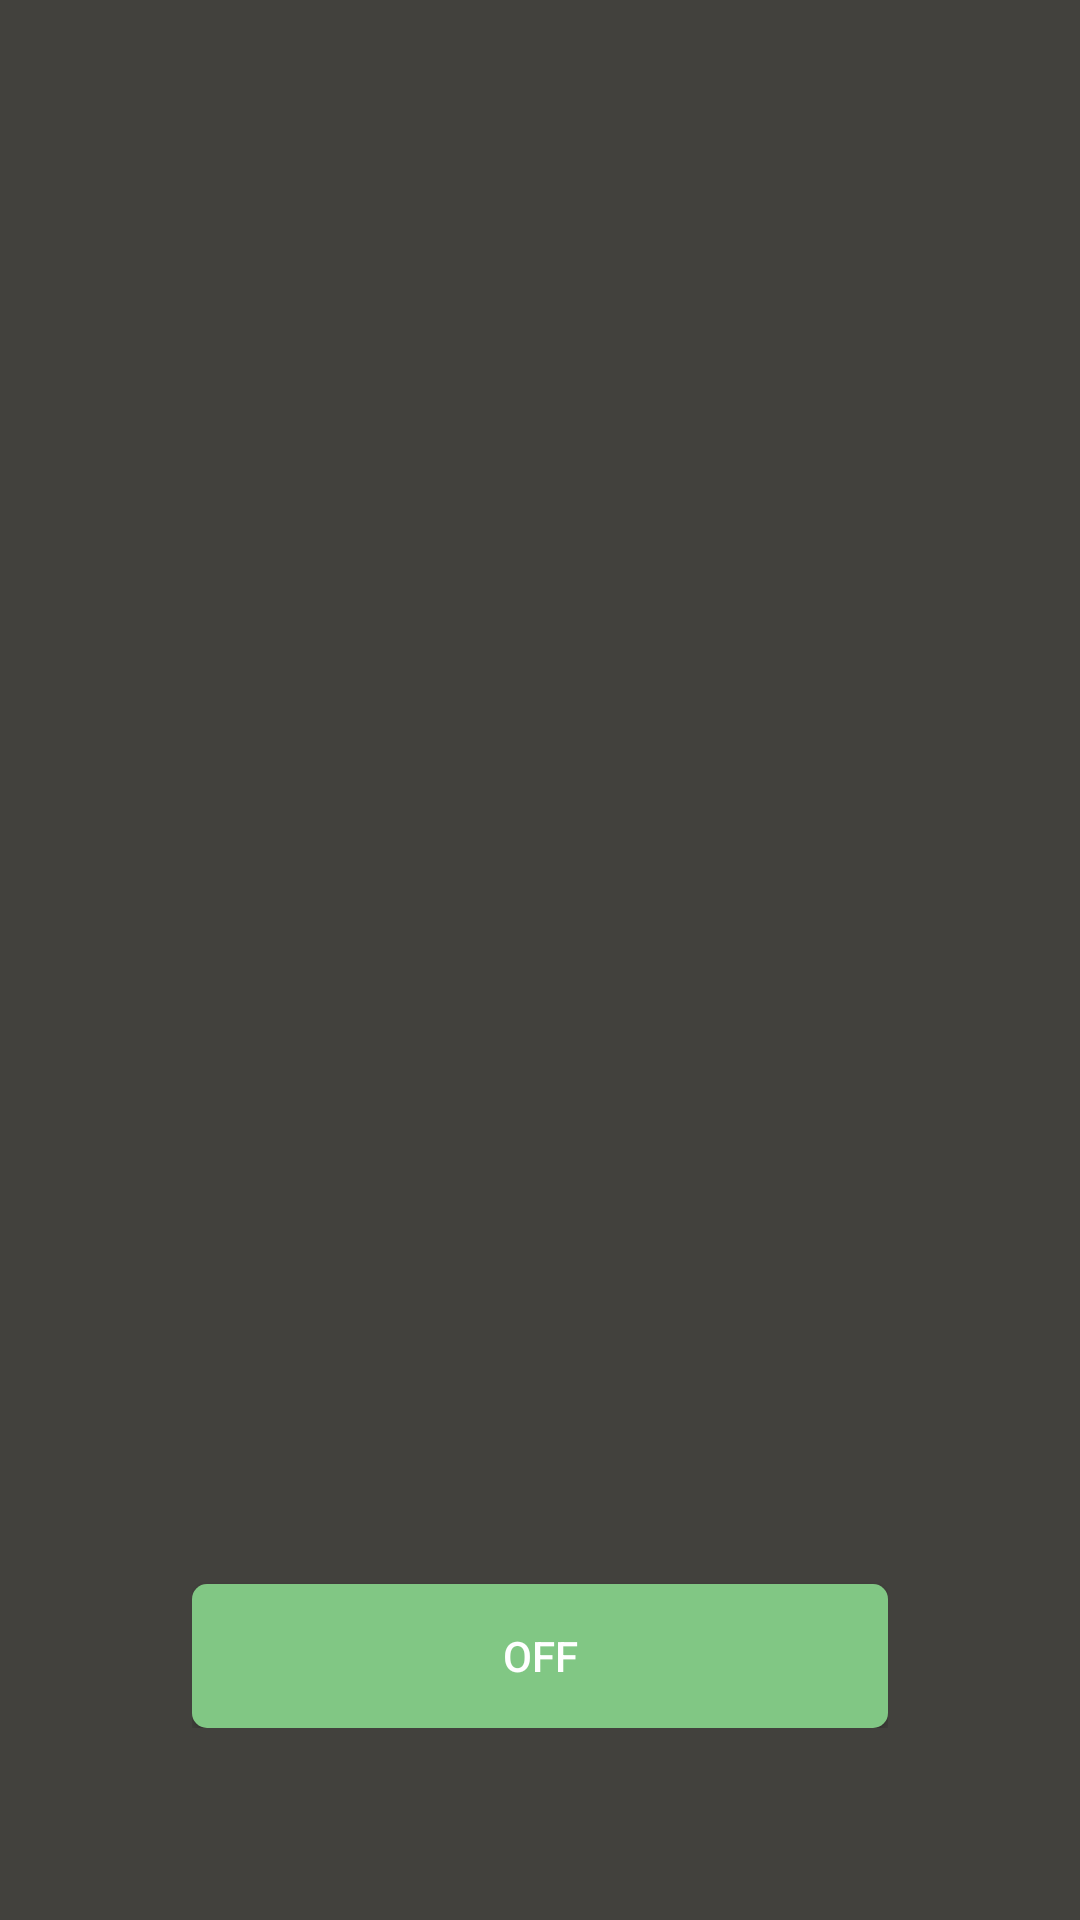

Here is an Android app screen rendered from its layout file. Give the layout XML and the strings, colors and styles it references.
<!-- AndroidManifest.xml: application theme AppTheme -->
<!-- res/layout/activity_alarm.xml -->
<?xml version="1.0" encoding="utf-8"?>
<RelativeLayout xmlns:android="http://schemas.android.com/apk/res/android"
    xmlns:tools="http://schemas.android.com/tools"
    android:layout_width="match_parent"
    android:layout_height="match_parent"
    android:background="@color/colorCarbon"
    android:padding="64dp"
    android:weightSum="4"
    tools:context=".View.MainActivity">

    <TextView
        android:id="@+id/txt_title"
        android:layout_width="wrap_content"
        android:layout_height="wrap_content"
        android:layout_centerHorizontal="true"
        android:textColor="@color/colorWhite"
        android:textSize="28sp"
        android:textStyle="bold" />

    <TextView
        android:id="@+id/txt_salahName"
        android:layout_width="wrap_content"
        android:layout_height="wrap_content"
        android:layout_centerInParent="true"
        android:textColor="@color/colorWhite"
        android:textSize="32sp"
        android:textStyle="bold" />

    <Button
        android:id="@+id/btn_off"
        android:layout_width="match_parent"
        android:layout_height="wrap_content"
        android:layout_alignParentBottom="true"
        android:background="@drawable/bg_button_green_cornered"
        android:text="@string/off"
        android:textAlignment="center"
        android:textColor="@color/colorWhite" />

</RelativeLayout>
<!-- resources referenced by this layout -->
<resources>
  <color name="colorCarbon">#42413D</color>
  <color name="colorWhite">#FFFFFF</color>
  <!-- drawable bg_button_green_cornered (drawable) -->
  <?xml version="1.0" encoding="utf-8"?>
  <shape xmlns:android="http://schemas.android.com/apk/res/android"
      android:padding="10dp"
      android:shape="rectangle">
  
      <solid android:color="@color/colorPrimary" />
      <corners android:radius="5dp" />
  
  </shape>
  <string name="off">Off</string>
  <style name="AppTheme" parent="Theme.AppCompat.Light.NoActionBar">
          
          <item name="colorPrimary">@color/colorPrimary</item>
          <item name="colorPrimaryDark">@color/colorPrimaryDark</item>
          <item name="android:windowAnimationStyle">@style/CustomActivityAnimation</item>
      </style>
  <color name="colorPrimary">#81c784</color>
  <color name="colorPrimaryDark">#519657</color>
  <style name="CustomActivityAnimation" parent="@android:style/Animation.Activity">
          <item name="android:activityOpenEnterAnimation">@anim/slide_in_right</item>
          <item name="android:activityOpenExitAnimation">@anim/slide_out_left</item>
          <item name="android:activityCloseEnterAnimation">@anim/slide_in_left</item>
          <item name="android:activityCloseExitAnimation">@anim/slide_out_right</item>
      </style>
</resources>
